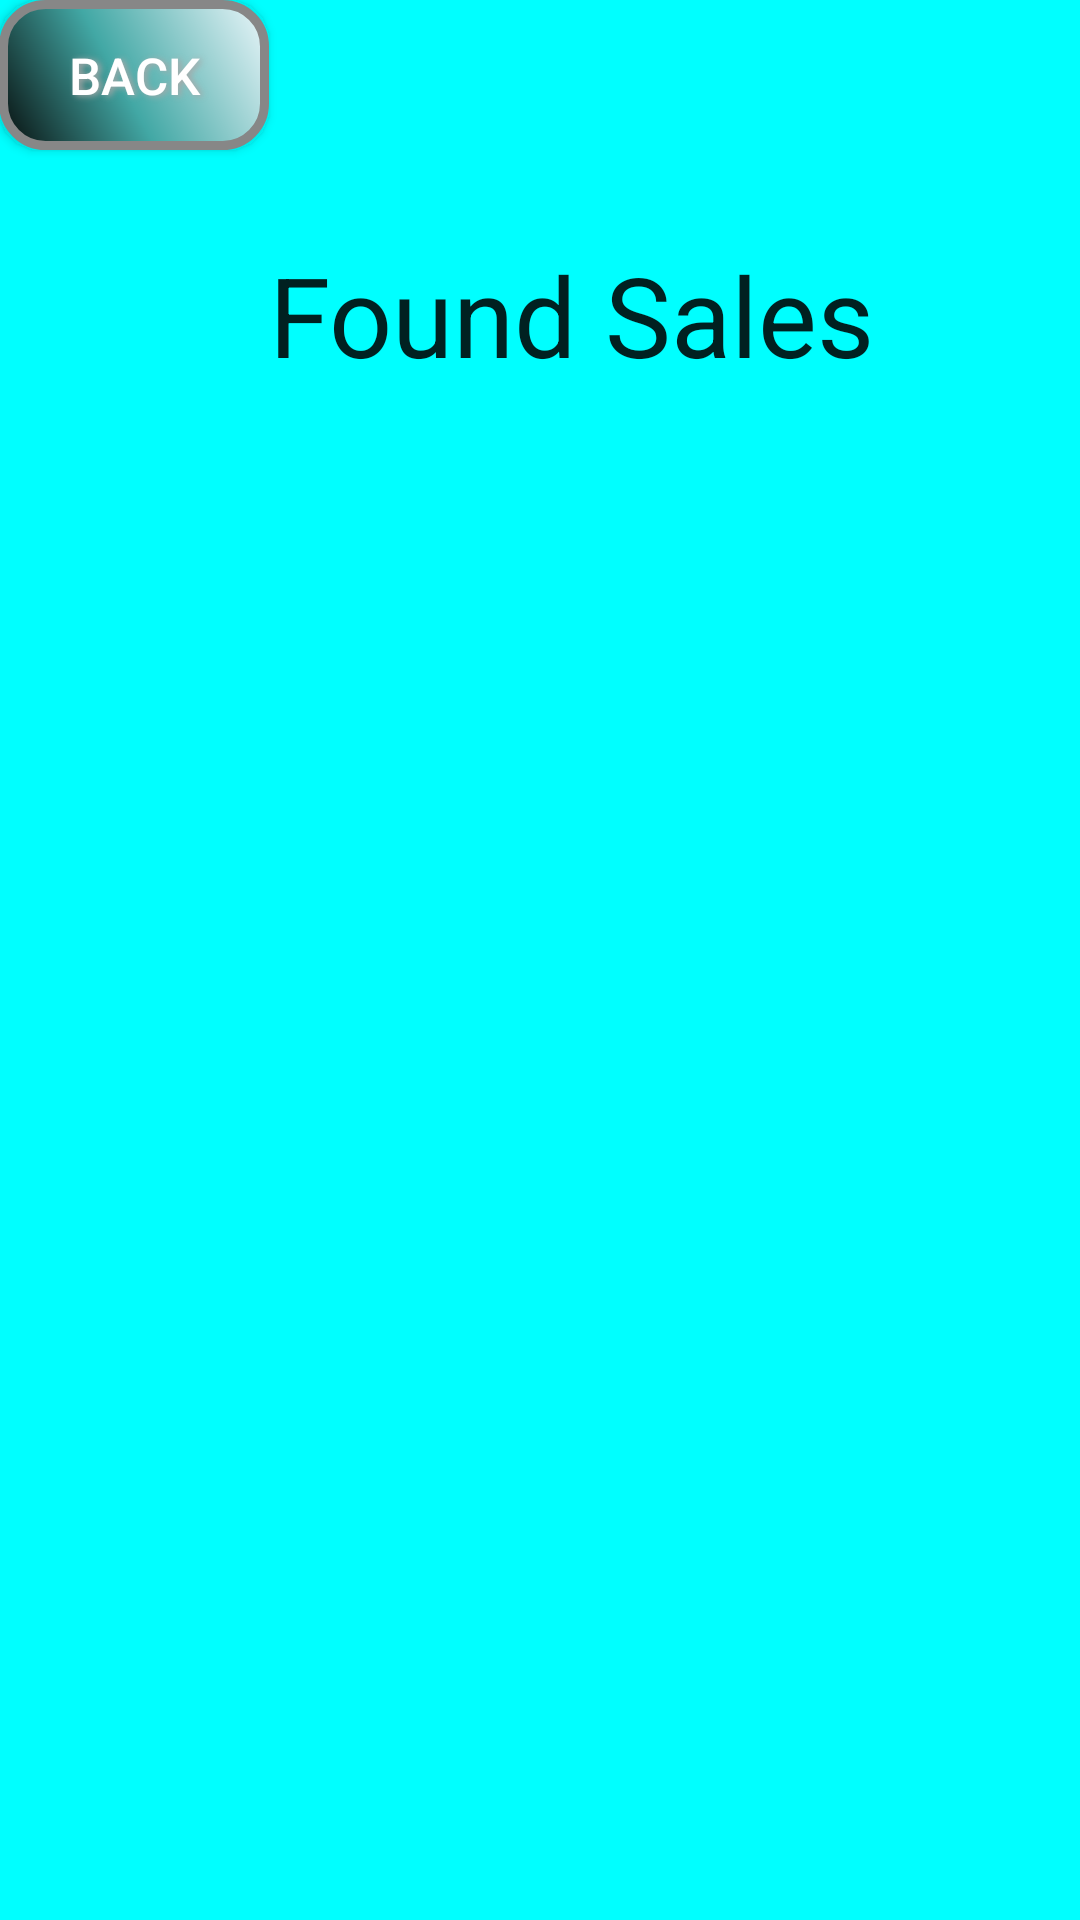

This screen was rendered from an Android layout file. Write that file and the resources it references.
<!-- AndroidManifest.xml: application theme AppTheme -->
<!-- res/layout/activity_found_sale_list.xml -->
<RelativeLayout xmlns:android="http://schemas.android.com/apk/res/android"
    xmlns:tools="http://schemas.android.com/tools" android:layout_width="match_parent"
    android:layout_height="match_parent" android:paddingLeft="@dimen/activity_horizontal_margin"
    android:paddingRight="@dimen/activity_horizontal_margin"
    android:paddingTop="@dimen/activity_vertical_margin"
    android:paddingBottom="@dimen/activity_vertical_margin"
    tools:context=".FoundSaleList"
    android:background="#00ffff">


    <Button
        android:id="@+id/button9"
        android:text="Back"
        android:textColor="#FFFFFF"
        android:textSize="17dp"
        android:layout_width="90dp"
        android:layout_height="50dp"
        android:background="@drawable/buttonshape"
        android:shadowColor="#A8A8A8"
        android:shadowDx="3"
        android:shadowDy="1"
        android:shadowRadius="5"
        android:clickable="true"
        android:nestedScrollingEnabled="false"
        android:onClick="goBack"
        android:layout_alignParentTop="true"
        android:layout_alignParentStart="true" />

    <ListView
        android:layout_width="wrap_content"
        android:layout_height="match_parent"
        android:id="@+id/FoundSales"
        android:choiceMode="singleChoice"
        android:clickable="true"
        android:layout_alignParentBottom="true"
        android:layout_alignParentStart="true"
        android:layout_below="@+id/textView5" />

    <TextView
        android:layout_width="wrap_content"
        android:layout_height="wrap_content"
        android:textAppearance="?android:attr/textAppearanceLarge"
        android:text="Found Sales"
        android:id="@+id/textView5"
        android:textSize="37dp"
        android:layout_below="@+id/button9"
        android:layout_toEndOf="@+id/button9"
        android:layout_marginTop="30dp" />
</RelativeLayout>
<!-- resources referenced by this layout -->
<resources>
  <!-- drawable buttonshape (drawable-hdpi) -->
  <?xml version="1.0" encoding="utf-8"?>
  <shape xmlns:android="http://schemas.android.com/apk/res/android" android:shape="rectangle" >
      <corners
          android:radius="14dp"
          />
      <gradient
          android:angle="45"
          android:centerX="45%"
          android:centerColor="#42A8A5"
          android:startColor="#070D0C"
          android:endColor="#EBF6FA"
          android:type="linear"
          />
      <padding
          android:left="0dp"
          android:top="0dp"
          android:right="0dp"
          android:bottom="0dp"
          />
      <size
          android:width="90dp"
          android:height="50dp"
          />
      <stroke
          android:width="3dp"
          android:color="#878787"
          />
  </shape>
  <style name="AppTheme" parent="Theme.AppCompat.Light.DarkActionBar">
          
      </style>
</resources>
